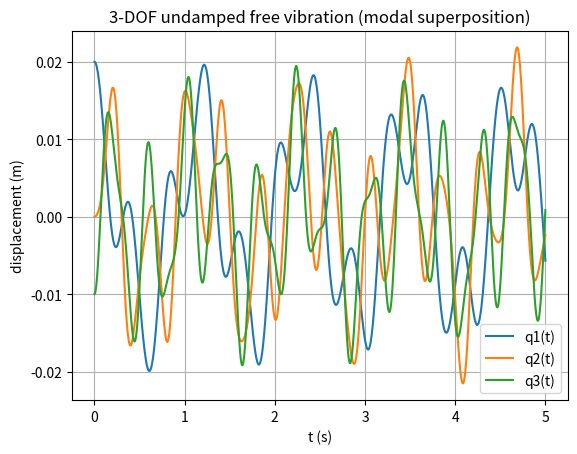

Generate this figure with matplotlib:
"""
Chapter 13 - Vibrations and Multi-Degree-of-Freedom (MDOF) Systems
Lesson 1: Natural Frequencies and Normal Modes (Eigenvalue Problems)

This script:
  1) Builds (M, K) for a 3-DOF undamped mass-spring chain.
  2) Solves the symmetric generalized eigenproblem: K phi = (w^2) M phi.
  3) Mass-normalizes modes so that Phi^T M Phi = I and Phi^T K Phi = diag(w^2).
  4) Simulates free vibration via modal superposition for given initial conditions.
"""

import numpy as np

def mdof_chain_mk(masses, springs):
    """
    3-DOF chain (generalizable):
      wall --k1-- m1 --k2-- m2 --k3-- m3 -- (free end)
    K is assembled with end conditions matching the picture above.
    """
    n = len(masses)
    M = np.diag(masses).astype(float)

    # Springs: k1 between wall and m1; k2 between m1 and m2; ...; kn between m(n-1) and mn
    # Here springs length should be n (k1..kn)
    if len(springs) != n:
        raise ValueError("springs must have length n (k1..kn).")

    K = np.zeros((n, n), dtype=float)
    for i in range(n):
        # left spring contribution
        K[i, i] += springs[i]
        if i > 0:
            K[i, i] += springs[i-1]
            K[i, i-1] -= springs[i-1]
            K[i-1, i] -= springs[i-1]
    return M, K

def generalized_modes(M, K):
    """
    Solve K phi = (w^2) M phi for symmetric (M,K) with M SPD and K SPSD/SPD.

    Uses dense approach:
      - Convert to standard symmetric eigenproblem via Cholesky: M = L L^T
      - Solve (L^-1 K L^-T) u = (w^2) u
      - Recover phi = L^-T u
    """
    # Cholesky factor
    L = np.linalg.cholesky(M)

    # A = L^-1 K L^-T (symmetric)
    Linv = np.linalg.inv(L)
    A = Linv @ K @ Linv.T

    # Standard symmetric eigenproblem
    w2, U = np.linalg.eigh(A)  # ascending
    # Numerical cleanup for tiny negative values
    w2 = np.maximum(w2, 0.0)
    w = np.sqrt(w2)

    # Recover modes in physical coordinates
    Phi = np.linalg.solve(L.T, U)  # L^T Phi = U

    # Mass-normalize: phi_i^T M phi_i = 1
    for i in range(Phi.shape[1]):
        mi = Phi[:, i].T @ M @ Phi[:, i]
        Phi[:, i] = Phi[:, i] / np.sqrt(mi)

    return w, Phi

def check_orthogonality(M, K, w, Phi, tol=1e-8):
    Mt = Phi.T @ M @ Phi
    Kt = Phi.T @ K @ Phi
    # Expected: Mt ~ I, Kt ~ diag(w^2)
    I = np.eye(Mt.shape[0])
    D = np.diag(w**2)
    err_M = np.linalg.norm(Mt - I, ord=np.inf)
    err_K = np.linalg.norm(Kt - D, ord=np.inf)
    return err_M, err_K, Mt, Kt

def modal_free_response(M, K, w, Phi, q0, v0, t):
    """
    Undamped free vibration:
      q(t) = Phi * eta(t), with Phi^T M Phi = I
      eta_i(t) = eta0_i cos(w_i t) + (etaDot0_i / w_i) sin(w_i t)
    where eta0 = Phi^T M q0 and etaDot0 = Phi^T M v0.
    """
    q0 = np.asarray(q0, dtype=float).reshape(-1)
    v0 = np.asarray(v0, dtype=float).reshape(-1)
    eta0 = Phi.T @ M @ q0
    etaDot0 = Phi.T @ M @ v0

    eta = np.zeros((len(w), len(t)))
    for i, wi in enumerate(w):
        if wi < 1e-12:
            # Rigid mode (if any): eta_i(t) = eta0_i + etaDot0_i * t
            eta[i, :] = eta0[i] + etaDot0[i] * t
        else:
            eta[i, :] = eta0[i]*np.cos(wi*t) + (etaDot0[i]/wi)*np.sin(wi*t)

    q = Phi @ eta
    return q, eta

def main():
    # Example parameters
    masses  = [2.0, 1.5, 1.0]          # kg
    springs = [200.0, 300.0, 250.0]    # N/m

    M, K = mdof_chain_mk(masses, springs)
    w, Phi = generalized_modes(M, K)

    print("Natural frequencies (rad/s):")
    for i, wi in enumerate(w, start=1):
        print(f"  w{i} = {wi:.6f}")

    err_M, err_K, Mt, Kt = check_orthogonality(M, K, w, Phi)
    print("\nCheck mass-orthonormality (Phi^T M Phi):\n", Mt)
    print("\nCheck stiffness diagonalization (Phi^T K Phi):\n", Kt)
    print(f"\nErrors (inf-norm): err_M={err_M:.3e}, err_K={err_K:.3e}")

    # Free response example
    t = np.linspace(0.0, 5.0, 1501)
    q0 = [0.02, 0.0, -0.01]   # meters
    v0 = [0.0, 0.0, 0.0]      # m/s
    q, eta = modal_free_response(M, K, w, Phi, q0, v0, t)

    # Plot (optional)
    try:
        import matplotlib.pyplot as plt
        plt.figure()
        for i in range(q.shape[0]):
            plt.plot(t, q[i, :], label=f"q{i+1}(t)")
        plt.xlabel("t (s)")
        plt.ylabel("displacement (m)")
        plt.title("3-DOF undamped free vibration (modal superposition)")
        plt.legend()
        plt.grid(True)
        plt.show()
    except Exception as e:
        print("Plotting skipped:", e)

if __name__ == "__main__":
    main()
